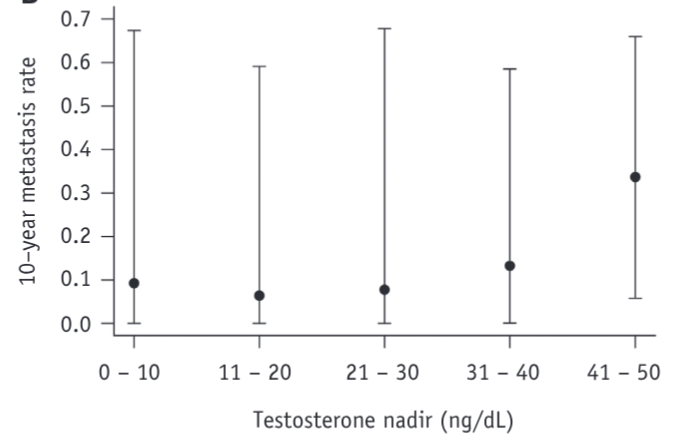

The file beside this chart, header and first rows:
Testosterone0-10, , Testosterone11-20, , Testosterone21-30, , Testosterone31-40, , Testosterone41-50, 
X, Y, X, Y, X, Y, X, Y, X, Y
-0.02515, 0.09272, 9.974, 0.06362, 19.97, 0.0774, 29.98, 0.1314, 39.99, 0.3351
